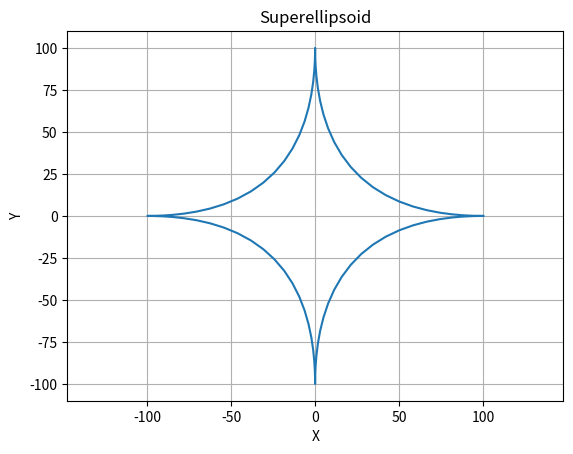
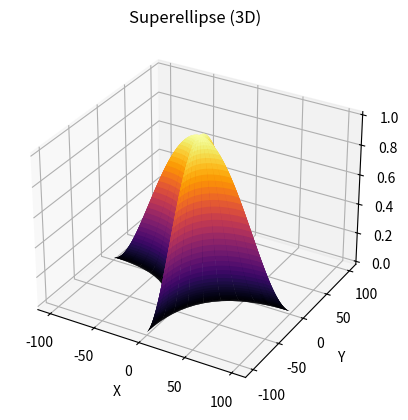

Generate these figures, in order, with matplotlib:
import numpy as np
import matplotlib.pyplot as plt

a = 100  # x-axis radius
b = 100  # y-axis radius
n = 0.5  # exponent

theta = np.linspace(0, 2 * np.pi, 100)
x = a * np.cos(theta) ** (2/n) * np.sign(np.cos(theta))
y = b * np.sin(theta) ** (2/n) * np.sign(np.sin(theta))

plt.plot(x, y)
plt.xlabel('X')
plt.ylabel('Y')
plt.title('Superellipsoid')
plt.axis('equal')
plt.grid(True)
plt.show()



import numpy as np
import matplotlib.pyplot as plt
from mpl_toolkits.mplot3d import Axes3D

a = 100  # x-axis radius
b = 100  # y-axis radius
n = 0.5  # exponent

theta = np.linspace(0, 2 * np.pi, 100)
phi = np.linspace(-np.pi/2, np.pi/2, 100)
theta, phi = np.meshgrid(theta, phi)

x = a * np.cos(theta) ** (2/n) * np.sign(np.cos(theta)) * np.cos(phi)
y = b * np.sin(theta) ** (2/n) * np.sign(np.sin(theta)) * np.cos(phi)
z = np.sin(phi) ** (2/n)

fig = plt.figure()
ax = fig.add_subplot(111, projection='3d')
ax.plot_surface(x, y, z, cmap='inferno')

ax.set_xlabel('X')
ax.set_ylabel('Y')
ax.set_zlabel('Z')
ax.set_title('Superellipse (3D)')

plt.show()
